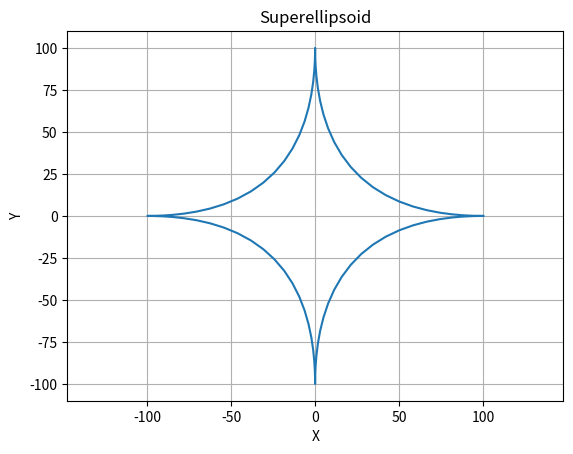
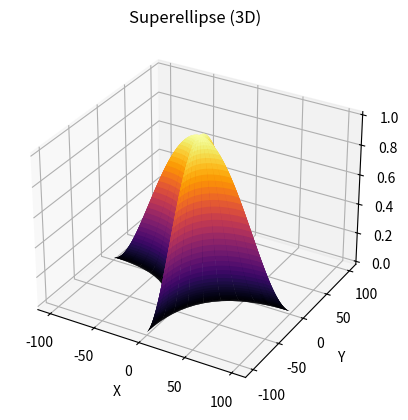

Generate these figures, in order, with matplotlib:
import numpy as np
import matplotlib.pyplot as plt

a = 100  # x-axis radius
b = 100  # y-axis radius
n = 0.5  # exponent

theta = np.linspace(0, 2 * np.pi, 100)
x = a * np.cos(theta) ** (2/n) * np.sign(np.cos(theta))
y = b * np.sin(theta) ** (2/n) * np.sign(np.sin(theta))

plt.plot(x, y)
plt.xlabel('X')
plt.ylabel('Y')
plt.title('Superellipsoid')
plt.axis('equal')
plt.grid(True)
plt.show()



import numpy as np
import matplotlib.pyplot as plt
from mpl_toolkits.mplot3d import Axes3D

a = 100  # x-axis radius
b = 100  # y-axis radius
n = 0.5  # exponent

theta = np.linspace(0, 2 * np.pi, 100)
phi = np.linspace(-np.pi/2, np.pi/2, 100)
theta, phi = np.meshgrid(theta, phi)

x = a * np.cos(theta) ** (2/n) * np.sign(np.cos(theta)) * np.cos(phi)
y = b * np.sin(theta) ** (2/n) * np.sign(np.sin(theta)) * np.cos(phi)
z = np.sin(phi) ** (2/n)

fig = plt.figure()
ax = fig.add_subplot(111, projection='3d')
ax.plot_surface(x, y, z, cmap='inferno')

ax.set_xlabel('X')
ax.set_ylabel('Y')
ax.set_zlabel('Z')
ax.set_title('Superellipse (3D)')

plt.show()
